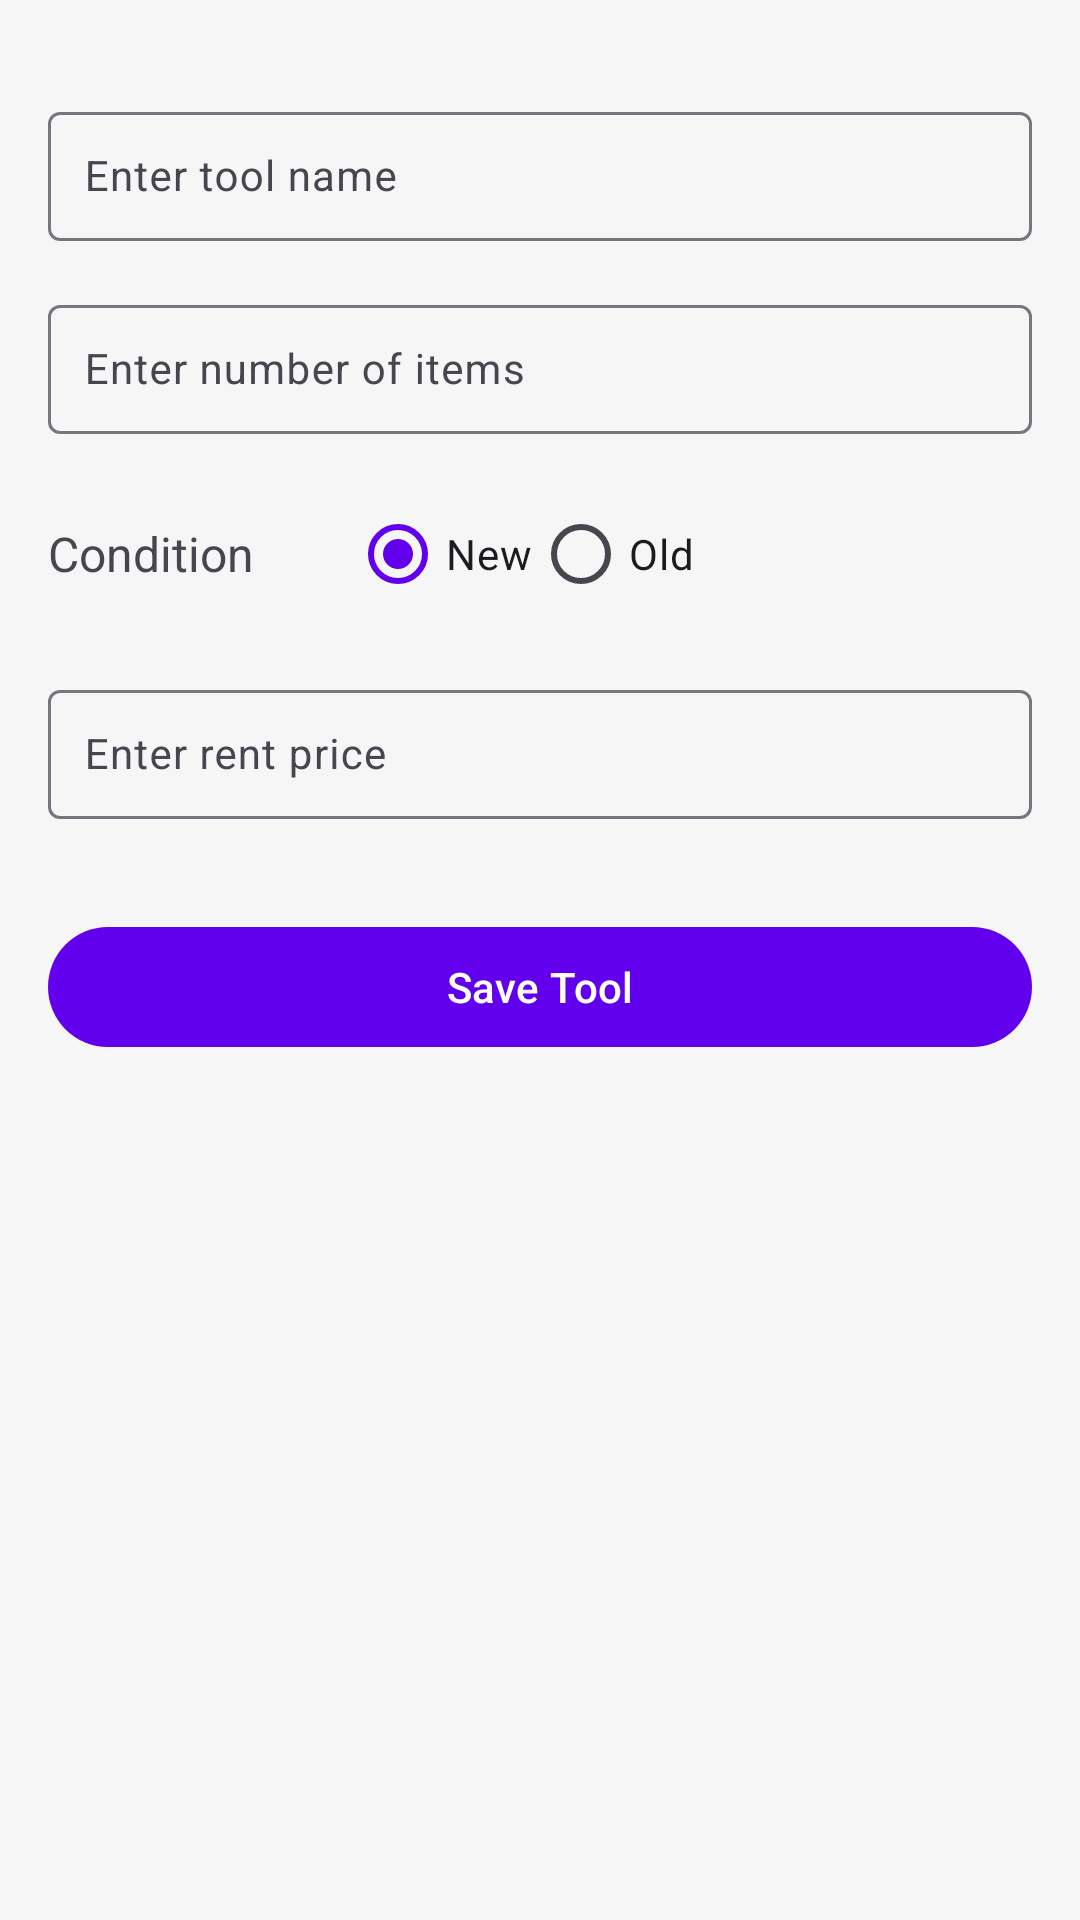

Reconstruct the res/layout file that produces this screen, plus the resources it refers to.
<!-- AndroidManifest.xml: application theme Theme.RentATool -->
<!-- res/layout/fragment_add_tool.xml -->
<?xml version="1.0" encoding="utf-8"?>
<androidx.constraintlayout.widget.ConstraintLayout xmlns:android="http://schemas.android.com/apk/res/android"
    xmlns:app="http://schemas.android.com/apk/res-auto"
    xmlns:tools="http://schemas.android.com/tools"
    xmlns:com.google.android.material="http://schemas.android.com/apk/res-auto"
    android:layout_width="match_parent"
    android:layout_height="match_parent"
    >

    
    <com.google.android.material.textfield.TextInputLayout
        android:id="@+id/tool_name_input_layout"
        android:layout_width="0dp"
        android:layout_height="wrap_content"
        android:layout_marginTop="32dp"
        app:layout_constraintTop_toTopOf="parent"
        app:layout_constraintStart_toStartOf="parent"
        app:layout_constraintEnd_toEndOf="parent"
        android:layout_marginHorizontal="16dp">

        <com.google.android.material.textfield.TextInputEditText
            android:id="@+id/et_tool_name"
            android:layout_width="match_parent"
            android:layout_height="wrap_content"
            android:hint="@string/enter_tool_name"
            android:textSize="14sp"
            android:inputType="text"
            android:padding="12dp" />
    </com.google.android.material.textfield.TextInputLayout>

    
    <com.google.android.material.textfield.TextInputLayout
        android:id="@+id/layout_quantity"
        android:layout_width="0dp"
        android:layout_height="wrap_content"
        android:layout_marginTop="16dp"
        app:layout_constraintTop_toBottomOf="@id/tool_name_input_layout"
        app:layout_constraintStart_toStartOf="parent"
        app:layout_constraintEnd_toEndOf="parent"
        android:layout_marginHorizontal="16dp">

        <com.google.android.material.textfield.TextInputEditText
            android:id="@+id/et_quantity"
            android:layout_width="match_parent"
            android:layout_height="wrap_content"
            android:hint="@string/enter_number_of_items"
            android:textSize="14sp"
            android:inputType="number"
            android:padding="12dp" />
    </com.google.android.material.textfield.TextInputLayout>

    
    <LinearLayout
        android:id="@+id/linearLayout"
        android:layout_width="match_parent"
        android:layout_height="wrap_content"
        android:layout_marginTop="16dp"
        app:layout_constraintTop_toBottomOf="@id/layout_quantity"
        app:layout_constraintStart_toStartOf="parent"
        android:orientation="horizontal">
        <TextView
            android:id="@+id/condition_label"
            android:layout_width="wrap_content"
            android:layout_height="wrap_content"
            android:text="@string/condition"
            android:textSize="16sp"
            android:layout_gravity="center_vertical"
            android:paddingStart="16dp"
            android:paddingEnd="16dp"/>

        <RadioGroup
            android:id="@+id/rg_condition"
            android:layout_width="wrap_content"
            android:layout_height="wrap_content"
            android:orientation="horizontal"
            android:layout_marginHorizontal="16dp">

            <RadioButton
                android:id="@+id/rb_new"
                android:layout_width="wrap_content"
                android:layout_height="wrap_content"
                android:text="@string/new_condition"
                android:checked="true"
                android:textSize="14sp" />

            <RadioButton
                android:id="@+id/rb_old"
                android:layout_width="wrap_content"
                android:layout_height="wrap_content"
                android:text="@string/old"
                android:textSize="14sp" />


        </RadioGroup>


    </LinearLayout>


    
    <com.google.android.material.textfield.TextInputLayout
        android:id="@+id/layout_rent_price"
        android:layout_width="0dp"
        android:layout_height="wrap_content"
        android:layout_marginTop="16dp"
        app:layout_constraintTop_toBottomOf="@id/linearLayout"
        app:layout_constraintStart_toStartOf="parent"
        app:layout_constraintEnd_toEndOf="parent"
        android:layout_marginHorizontal="16dp">

        <com.google.android.material.textfield.TextInputEditText
            android:id="@+id/et_rent_price"
            android:layout_width="match_parent"
            android:layout_height="wrap_content"
            android:hint="@string/enter_rent_price"
            android:textSize="14sp"
            android:inputType="numberDecimal"
            android:padding="12dp" />
    </com.google.android.material.textfield.TextInputLayout>

    
    <com.google.android.material.button.MaterialButton
        android:id="@+id/btn_submit"
        android:layout_width="0dp"
        android:layout_height="wrap_content"
        android:text="@string/save_tool"
        android:layout_marginTop="32dp"
        android:layout_marginBottom="16dp"
        app:layout_constraintTop_toBottomOf="@id/layout_rent_price"
        app:layout_constraintStart_toStartOf="parent"
        app:layout_constraintEnd_toEndOf="parent"
        android:layout_marginHorizontal="16dp"/>

</androidx.constraintlayout.widget.ConstraintLayout>
<!-- resources referenced by this layout -->
<resources>
  <string name="condition">Condition</string>
  <string name="enter_number_of_items">Enter number of items</string>
  <string name="enter_rent_price">Enter rent price</string>
  <string name="enter_tool_name">Enter tool name</string>
  <string name="new_condition">New</string>
  <string name="old">Old</string>
  <string name="save_tool">Save Tool</string>
  <style name="Theme.RentATool" parent="Base.Theme.RentATool" />
  <style name="Base.Theme.RentATool" parent="Theme.Material3.DayNight.NoActionBar">
          
  
          <item name="colorPrimary">@color/colorPrimary</item>
          <item name="colorOnPrimary">@color/on_primary</item>
          <item name="colorPrimaryContainer">@color/primary_container</item>
          <item name="colorOnPrimaryContainer">@color/on_primary_container</item>
  
          
          <item name="colorSecondary">@color/secondary</item>
          <item name="colorOnSecondary">@color/on_secondary</item>
          <item name="colorSecondaryContainer">@color/secondary_container</item>
          <item name="colorOnSecondaryContainer">@color/on_secondary_container</item>
  
          
          <item name="android:colorBackground">@color/background</item>
          <item name="colorOnBackground">@color/on_background</item>
          <item name="colorSurface">@color/surface</item>
          <item name="colorOnSurface">@color/on_surface</item>
      </style>
  <color name="colorPrimary">#6200EE</color>
  <color name="on_primary">#FFFFFF</color>
  <color name="primary_container">#EDE7F6</color>
  <color name="on_primary_container">#1A00AA</color>
  <color name="secondary">#03DAC5</color>
  <color name="on_secondary">#000000</color>
  <color name="secondary_container">#C6F7F1</color>
  <color name="on_secondary_container">#002F2A</color>
  <color name="background">#F6F6F6</color>
  <color name="on_background">#121212</color>
  <color name="surface">#FFFFFF</color>
  <color name="on_surface">#121212</color>
</resources>
